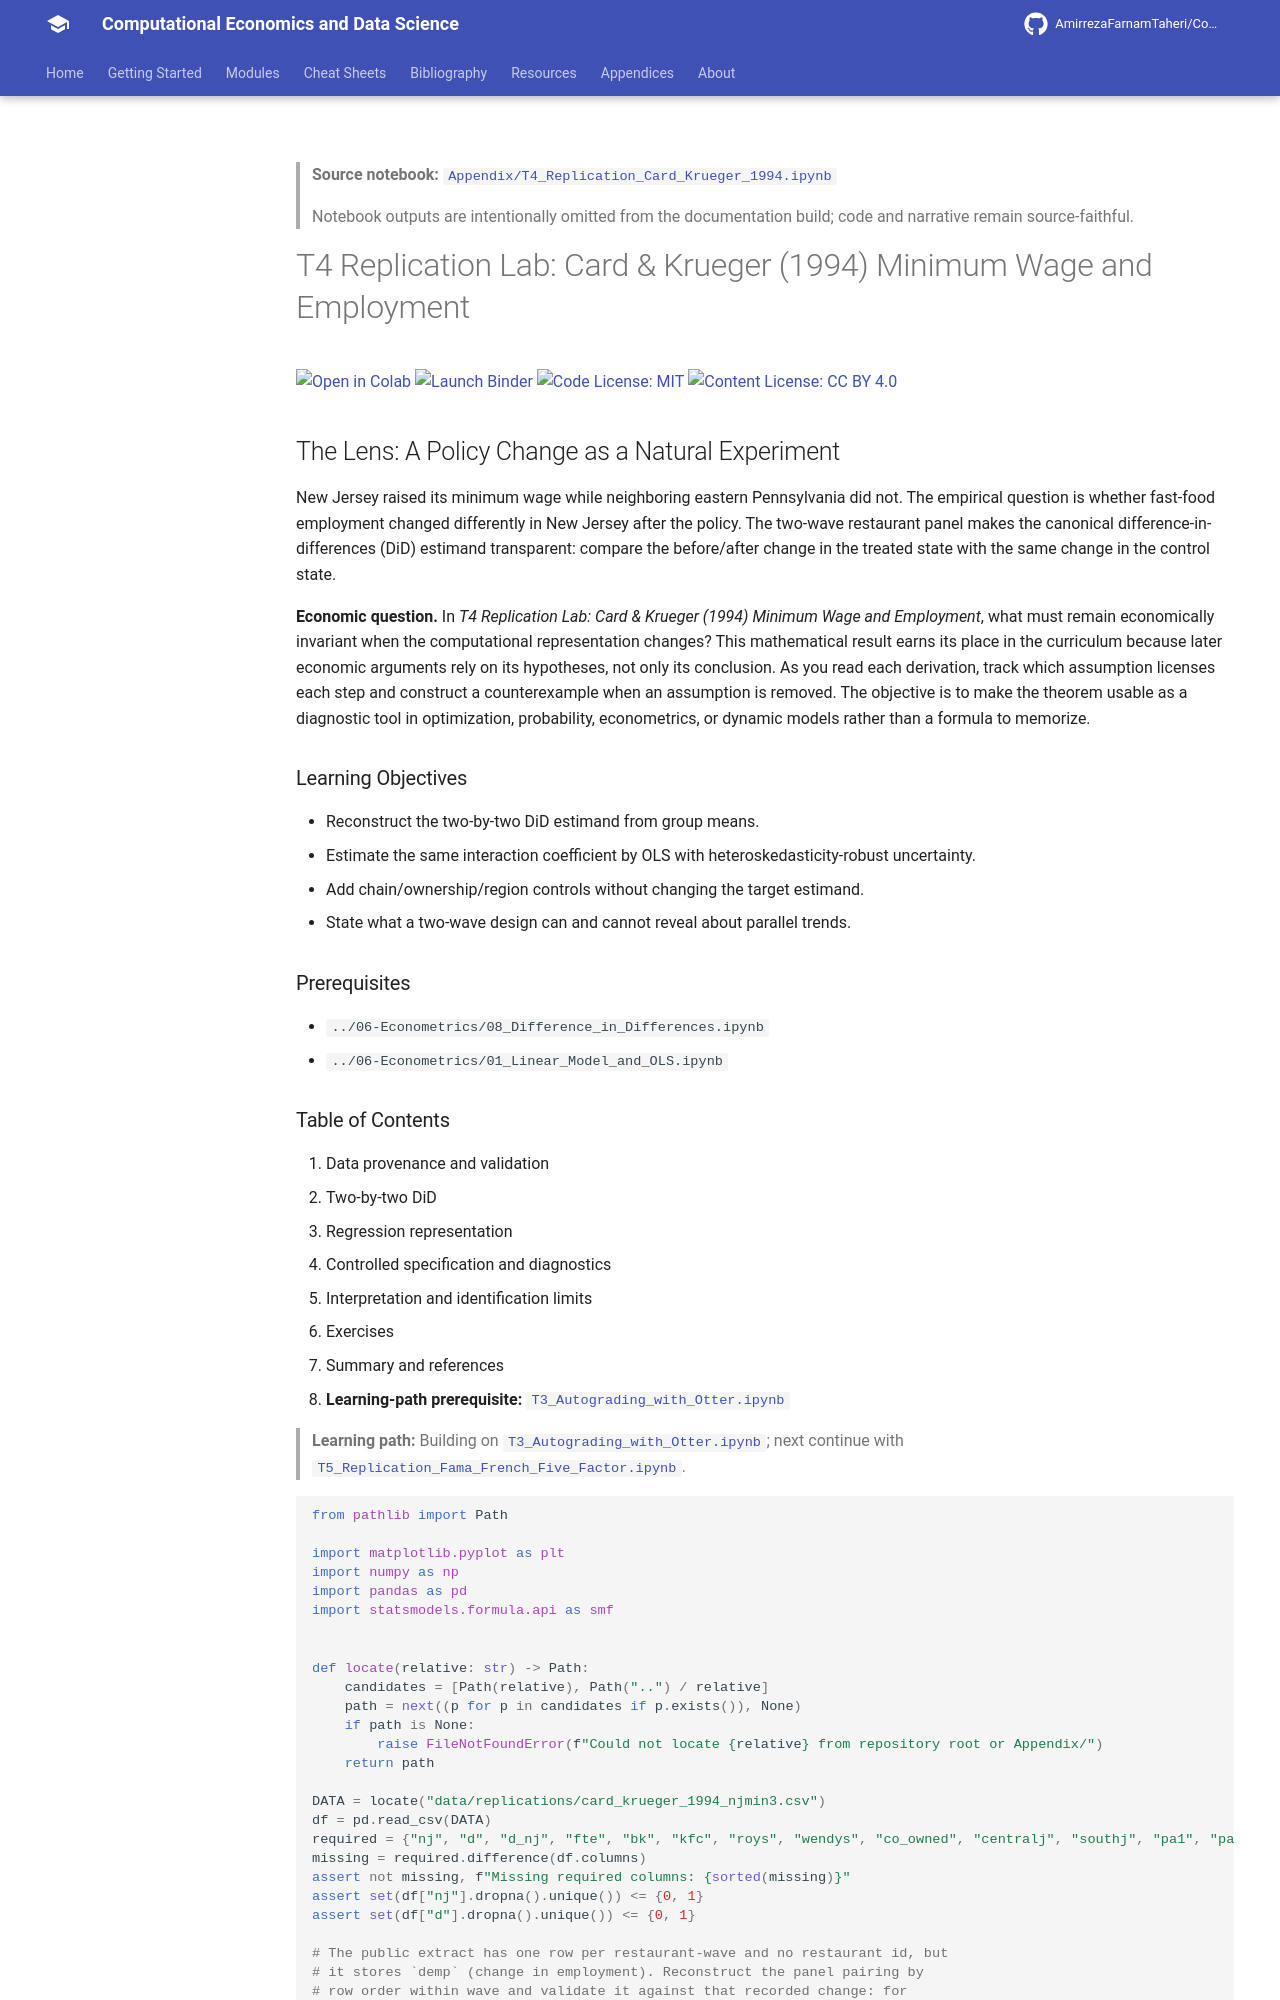

repository: AmirrezaFarnamTaheri/Computational-Economics-and-Data-Science · page: notebooks/Appendix/T4_Replication_Card_Krueger_1994/index.html · generator: mkdocs

<!-- AUTO-GENERATED by scripts/notebooks_to_docs.py; edit the notebook source instead. -->

> **Source notebook:** [`Appendix/T4_Replication_Card_Krueger_1994.ipynb`](https://github.com/AmirrezaFarnamTaheri/Computational-Economics-and-Data-Science/blob/main/Appendix/T4_Replication_Card_Krueger_1994.ipynb)

> Notebook outputs are intentionally omitted from the documentation build; code and narrative remain source-faithful.

# T4 Replication Lab: Card & Krueger (1994) Minimum Wage and Employment

[![Open in Colab](https://colab.research.google.com/assets/colab-badge.svg)](https://colab.research.google.com/github/AmirrezaFarnamTaheri/Computational-Economics-and-Data-Science/blob/main/Appendix/T4_Replication_Card_Krueger_1994.ipynb) [![Launch Binder](https://mybinder.org/badge_logo.svg)](https://mybinder.org/v2/gh/AmirrezaFarnamTaheri/Computational-Economics-and-Data-Science/main?filepath=Appendix/T4_Replication_Card_Krueger_1994.ipynb) [![Code License: MIT](https://img.shields.io/badge/Code%20License-MIT-yellow.svg)](https://raw.githubusercontent.com/AmirrezaFarnamTaheri/Computational-Economics-and-Data-Science/main/LICENSE) [![Content License: CC BY 4.0](https://img.shields.io/badge/Content%20License-CC%20BY%204.0-blue.svg)](https://creativecommons.org/licenses/by/4.0/)
## The Lens: A Policy Change as a Natural Experiment
New Jersey raised its minimum wage while neighboring eastern Pennsylvania did not. The empirical question is whether fast-food employment changed differently in New Jersey after the policy. The two-wave restaurant panel makes the canonical difference-in-differences (DiD) estimand transparent: compare the before/after change in the treated state with the same change in the control state.

**Economic question.** In *T4 Replication Lab: Card & Krueger (1994) Minimum Wage and Employment*, what must remain economically invariant when the computational representation changes? This mathematical result earns its place in the curriculum because later economic arguments rely on its hypotheses, not only its conclusion. As you read each derivation, track which assumption licenses each step and construct a counterexample when an assumption is removed. The objective is to make the theorem usable as a diagnostic tool in optimization, probability, econometrics, or dynamic models rather than a formula to memorize.

### Learning Objectives
- Reconstruct the two-by-two DiD estimand from group means.
- Estimate the same interaction coefficient by OLS with heteroskedasticity-robust uncertainty.
- Add chain/ownership/region controls without changing the target estimand.
- State what a two-wave design can and cannot reveal about parallel trends.

### Prerequisites
- `../06-Econometrics/08_Difference_in_Differences.ipynb`
- `../06-Econometrics/01_Linear_Model_and_OLS.ipynb`
